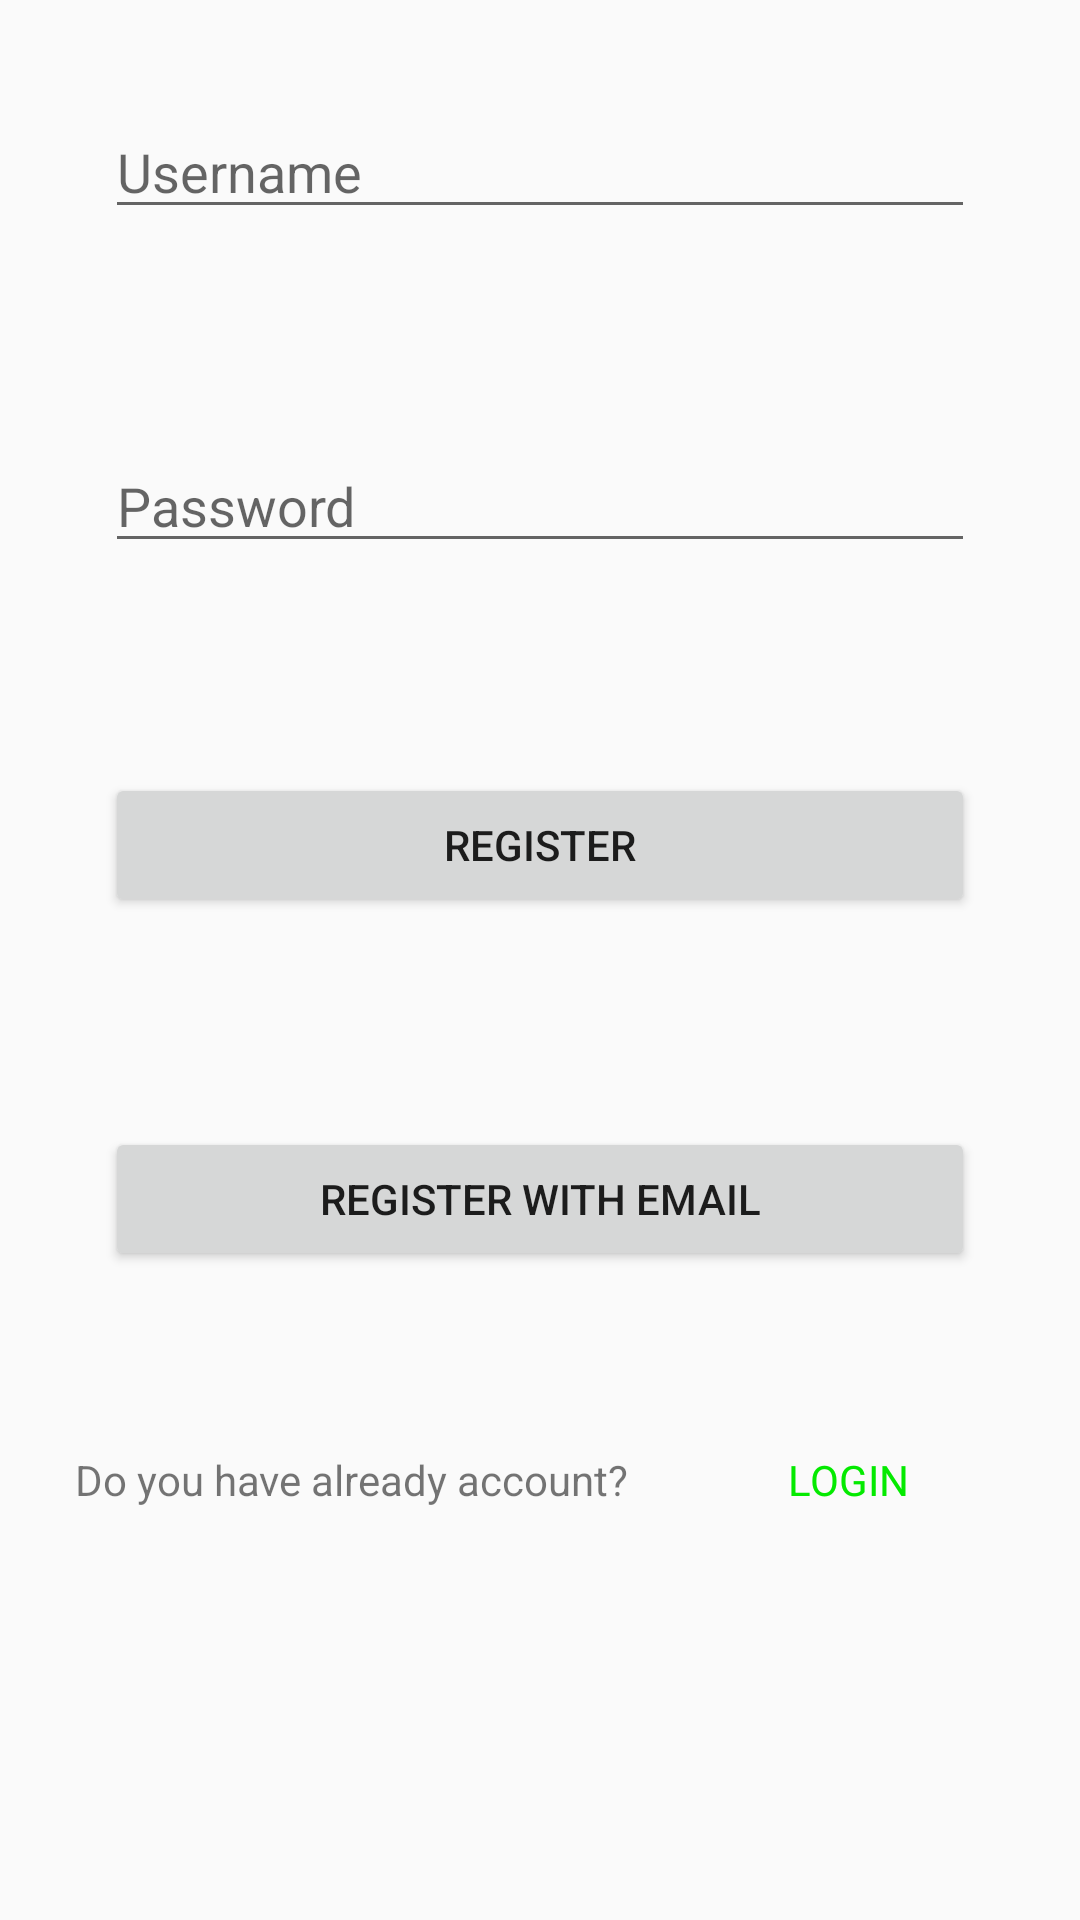

Reconstruct the res/layout file that produces this screen, plus the resources it refers to.
<!-- AndroidManifest.xml: application theme AppTheme -->
<!-- res/layout/activity_register.xml -->
<?xml version="1.0" encoding="utf-8"?>
<LinearLayout xmlns:android="http://schemas.android.com/apk/res/android"
    xmlns:app="http://schemas.android.com/apk/res-auto"
    xmlns:tools="http://schemas.android.com/tools"
    android:layout_width="match_parent"
    android:layout_height="match_parent"
    android:orientation="vertical"
    android:layout_gravity="center_horizontal"
    tools:context=".RegisterActivity">
    <EditText
        android:id="@+id/edt_UsernameRegister"
        android:layout_width="match_parent"
        android:layout_height="wrap_content"
        android:layout_margin="35dp"
        android:hint="Username"/>
    <EditText
        android:id="@+id/edt_PasswrodRegister"
        android:layout_width="match_parent"
        android:layout_height="wrap_content"
        android:layout_margin="35dp"
        android:hint="Password"/>
    <Button
        android:id="@+id/btn_Register"
        android:layout_width="match_parent"
        android:layout_height="wrap_content"
        android:layout_margin="35dp"
        android:text="Register"/>
    <Button
        android:id="@+id/btn_RegisterFirebase"
        android:layout_width="match_parent"
        android:layout_height="wrap_content"
        android:layout_margin="35dp"
        android:text="Register with Email"/>
    <LinearLayout
        android:layout_width="wrap_content"
        android:layout_height="wrap_content"
        android:orientation="horizontal">
        <TextView
            android:layout_margin="25dp"
            android:layout_width="wrap_content"
            android:layout_height="wrap_content"
            android:text="Do you have already account? "/>
        <TextView
            android:id="@+id/tv_login"
            android:layout_margin="25dp"
            android:layout_width="wrap_content"
            android:layout_height="wrap_content"
            android:textColor="#04ea00"
            android:text="LOGIN "/>
    </LinearLayout>


</LinearLayout>
<!-- resources referenced by this layout -->
<resources>
  <style name="AppTheme" parent="Theme.AppCompat.Light.DarkActionBar">
          
          <item name="colorPrimary">@color/colorPrimary</item>
          <item name="colorPrimaryDark">@color/colorPrimaryDark</item>
          <item name="colorAccent">@color/colorAccent</item>
      </style>
  <!-- not gathered from this repository: default colours our renderer supplied (Android Studio template values) -->
  <color name="colorPrimary">#FF6200EE</color>
  <color name="colorPrimaryDark">#FF3700B3</color>
  <color name="colorAccent">#FF03DAC5</color>
</resources>
